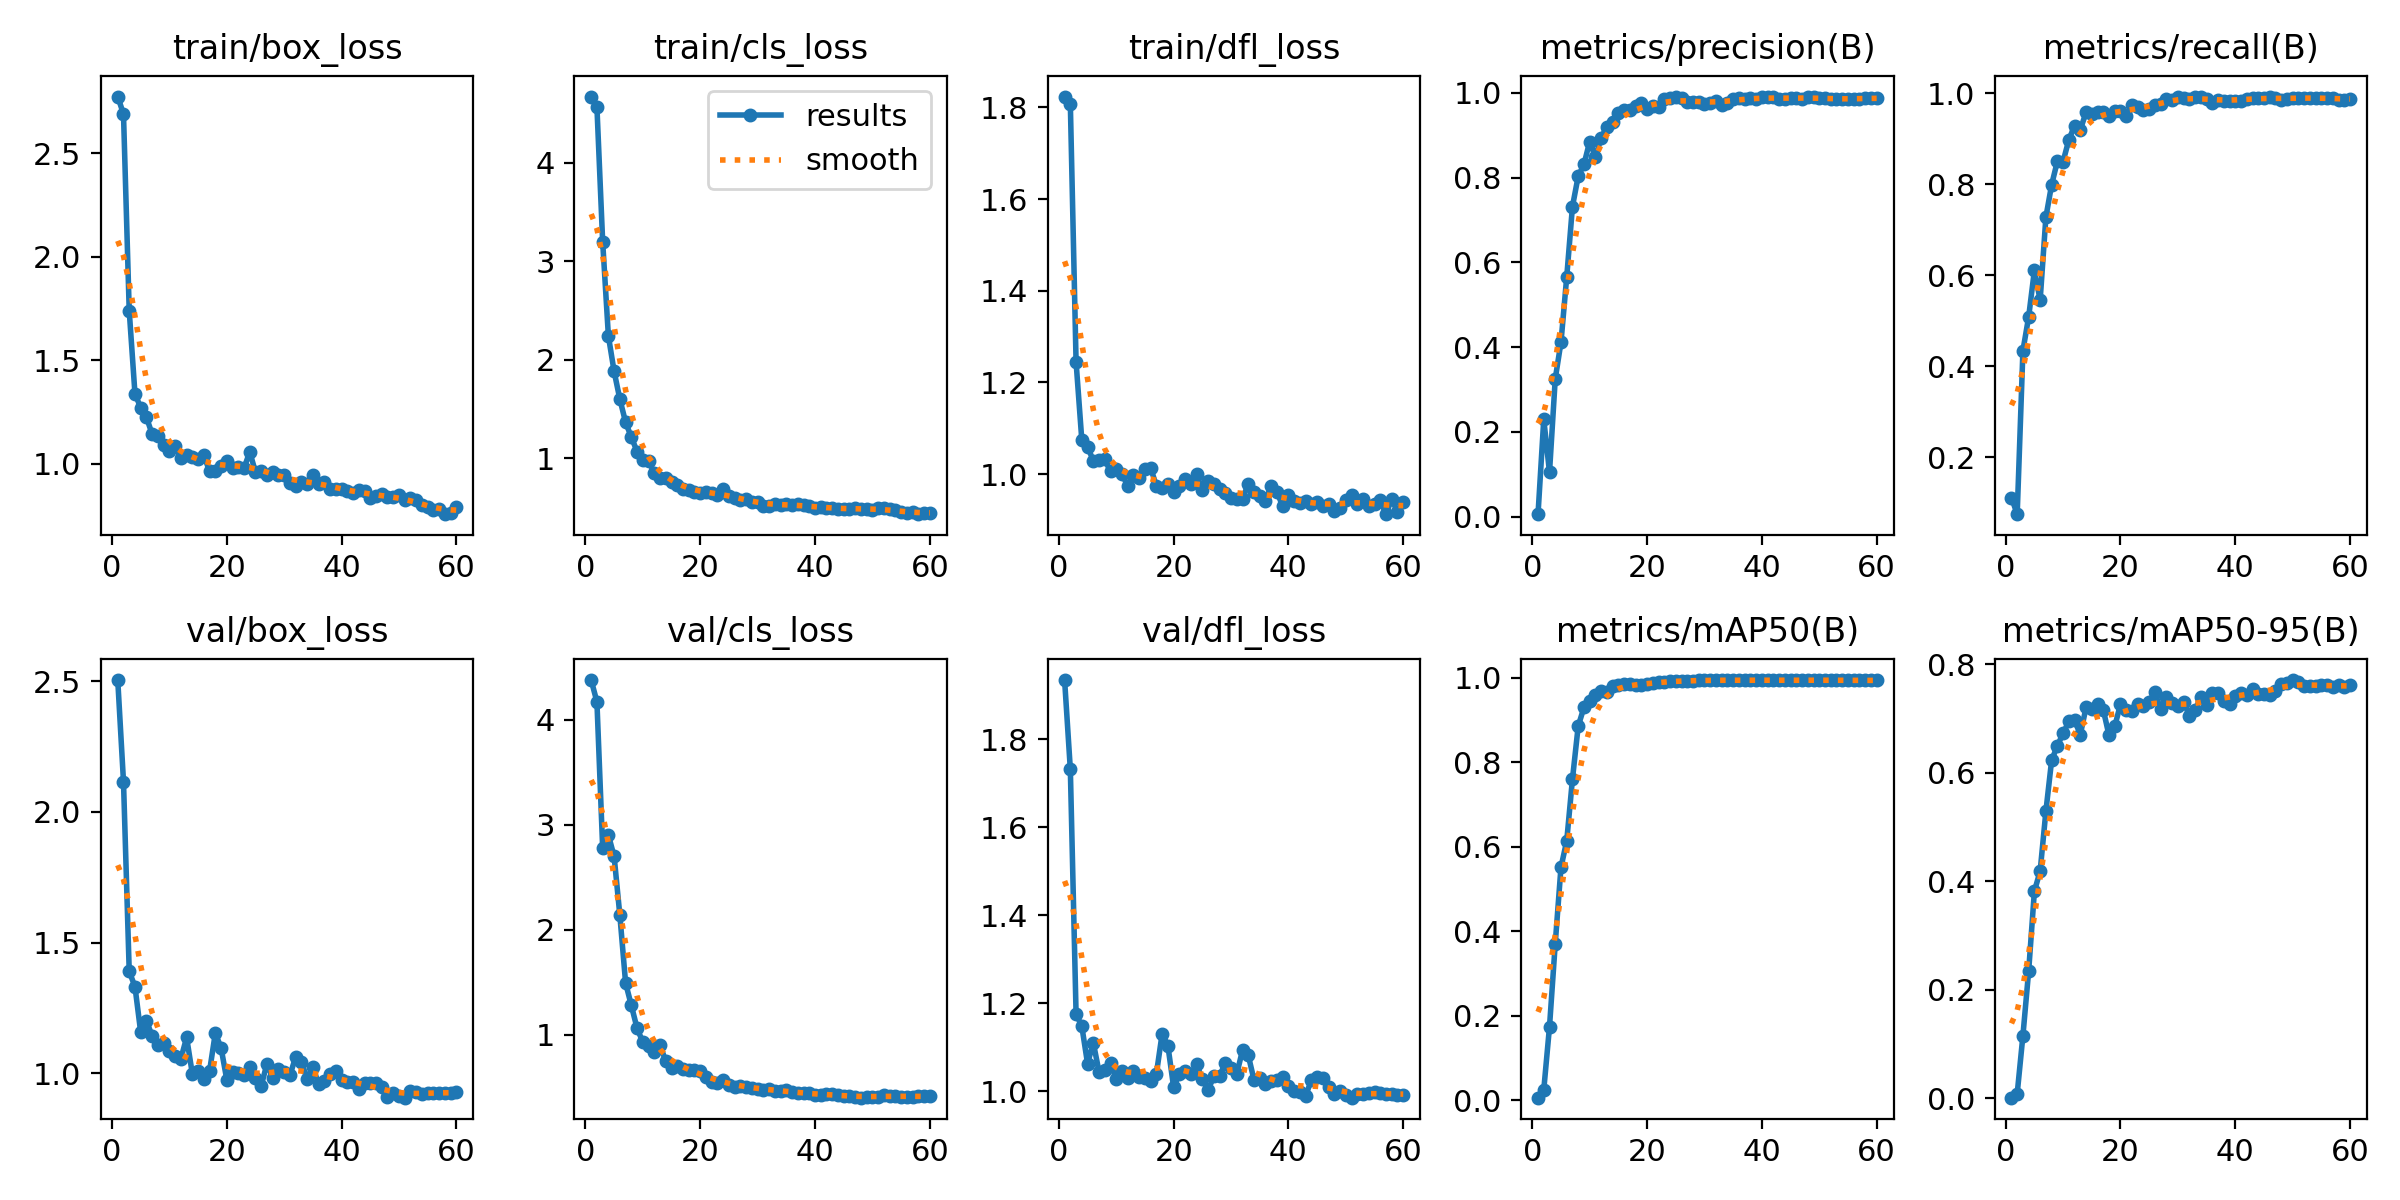

The table this chart was drawn from, first rows:
epoch, time, train/box_loss, train/cls_loss, train/dfl_loss, metrics/precision(B), metrics/recall(B), metrics/mAP50(B), metrics/mAP50-95(B), val/box_loss, val/cls_loss, val/dfl_loss, lr/pg0, lr/pg1, lr/pg2
1, 3.98, 2.774, 4.669, 1.824, 0.00551, 0.1118, 0.00584, 0.00131, 2.505, 4.375, 1.935, 2.856e-05, 2.856e-05, 2.856e-05
2, 6.201, 2.689, 4.565, 1.807, 0.2294, 0.07525, 0.02437, 0.00861, 2.116, 4.168, 1.732, 6.31997e-05, 6.31997e-05, 6.31997e-05
3, 8.25, 1.739, 3.199, 1.244, 0.1045, 0.4344, 0.1737, 0.1159, 1.39, 2.781, 1.175, 9.66613e-05, 9.66613e-05, 9.66613e-05
4, 10.17, 1.338, 2.24, 1.074, 0.3247, 0.5086, 0.3705, 0.2348, 1.332, 2.901, 1.147, 0.0001289, 0.0001289, 0.0001289
5, 12.1, 1.27, 1.88, 1.059, 0.4114, 0.6108, 0.5513, 0.3819, 1.157, 2.697, 1.062, 0.00016, 0.00016, 0.00016
6, 13.98, 1.225, 1.599, 1.03, 0.5652, 0.5452, 0.6136, 0.4188, 1.2, 2.136, 1.11, 0.00019, 0.00019, 0.00019
7, 15.89, 1.142, 1.365, 1.03, 0.7316, 0.7274, 0.7601, 0.5289, 1.143, 1.493, 1.044, 0.0002187, 0.0002187, 0.0002187
8, 17.8, 1.134, 1.214, 1.032, 0.8031, 0.7986, 0.8853, 0.623, 1.107, 1.28, 1.047, 0.0002463, 0.0002463, 0.0002463
9, 19.67, 1.091, 1.069, 1.006, 0.831, 0.8501, 0.9297, 0.6498, 1.115, 1.062, 1.063, 0.0002727, 0.0002727, 0.0002727
10, 21.53, 1.062, 0.9864, 1.012, 0.8847, 0.8496, 0.9442, 0.6726, 1.084, 0.9323, 1.027, 0.0002979, 0.0002979, 0.0002979
11, 23.44, 1.085, 0.9708, 1.001, 0.8484, 0.8973, 0.9598, 0.6947, 1.066, 0.8966, 1.045, 0.0003219, 0.0003219, 0.0003219
12, 25.29, 1.028, 0.8542, 0.9736, 0.8937, 0.9285, 0.9678, 0.6965, 1.056, 0.8329, 1.029, 0.0003448, 0.0003448, 0.0003448
13, 27.17, 1.04, 0.8037, 0.9984, 0.9202, 0.9192, 0.9666, 0.6704, 1.137, 0.9057, 1.045, 0.0003665, 0.0003665, 0.0003665
14, 29.04, 1.03, 0.8016, 0.992, 0.9315, 0.958, 0.9798, 0.7204, 0.9971, 0.7474, 1.032, 0.000387, 0.000387, 0.000387
15, 30.93, 1.024, 0.7566, 1.011, 0.9521, 0.9537, 0.982, 0.7172, 1.007, 0.6837, 1.03, 0.0004063, 0.0004063, 0.0004063
16, 32.73, 1.041, 0.7302, 1.014, 0.9591, 0.9578, 0.984, 0.7259, 0.9763, 0.7045, 1.024, 0.0004245, 0.0004245, 0.0004245
17, 34.58, 0.963, 0.692, 0.9737, 0.9592, 0.9577, 0.9847, 0.7161, 1.009, 0.6731, 1.04, 0.0004414, 0.0004414, 0.0004414
18, 36.46, 0.9664, 0.675, 0.9688, 0.97, 0.9499, 0.9827, 0.6687, 1.153, 0.6646, 1.131, 0.0004572, 0.0004572, 0.0004572
19, 38.28, 0.9903, 0.6557, 0.9787, 0.9754, 0.9612, 0.9823, 0.6853, 1.098, 0.666, 1.103, 0.0004718, 0.0004718, 0.0004718
20, 40.13, 1.014, 0.643, 0.9619, 0.9623, 0.9616, 0.985, 0.7267, 0.9751, 0.6538, 1.009, 0.0004853, 0.0004853, 0.0004853
21, 41.96, 0.9788, 0.6567, 0.9752, 0.9689, 0.9498, 0.9873, 0.7161, 1.005, 0.6004, 1.039, 0.0004784, 0.0004784, 0.0004784
22, 43.74, 0.9819, 0.6526, 0.9897, 0.9671, 0.9737, 0.9891, 0.713, 1.003, 0.5474, 1.046, 0.0004666, 0.0004666, 0.0004666
23, 45.58, 0.9779, 0.6248, 0.9783, 0.9844, 0.9691, 0.9906, 0.7274, 0.9917, 0.5444, 1.038, 0.0004548, 0.0004548, 0.0004548
24, 47.44, 1.058, 0.6919, 0.9994, 0.9887, 0.9626, 0.9931, 0.7238, 1.024, 0.5727, 1.06, 0.000443, 0.000443, 0.000443
25, 49.21, 0.9583, 0.6218, 0.9658, 0.9905, 0.964, 0.9933, 0.7313, 0.981, 0.5265, 1.027, 0.0004313, 0.0004313, 0.0004313
26, 51.06, 0.9641, 0.5946, 0.9859, 0.987, 0.9729, 0.9934, 0.7483, 0.9524, 0.5081, 1.002, 0.0004195, 0.0004195, 0.0004195
27, 52.91, 0.9432, 0.5753, 0.9791, 0.9778, 0.9763, 0.9911, 0.7169, 1.037, 0.5184, 1.033, 0.0004077, 0.0004077, 0.0004077
28, 54.73, 0.9599, 0.587, 0.9678, 0.9785, 0.988, 0.9918, 0.7388, 0.9828, 0.5028, 1.035, 0.0003959, 0.0003959, 0.0003959
29, 56.5, 0.9466, 0.5541, 0.9594, 0.9793, 0.9843, 0.9938, 0.7285, 1.017, 0.4967, 1.063, 0.0003841, 0.0003841, 0.0003841
30, 58.3, 0.9466, 0.5558, 0.9491, 0.9746, 0.9915, 0.9941, 0.7239, 1.007, 0.486, 1.052, 0.0003724, 0.0003724, 0.0003724
31, 60.1, 0.9055, 0.5169, 0.9469, 0.9757, 0.9896, 0.9945, 0.7305, 0.9921, 0.475, 1.039, 0.0003606, 0.0003606, 0.0003606
32, 61.91, 0.8902, 0.5143, 0.9468, 0.9797, 0.9879, 0.9944, 0.705, 1.062, 0.4872, 1.093, 0.0003488, 0.0003488, 0.0003488
33, 63.71, 0.9135, 0.5359, 0.978, 0.9714, 0.9923, 0.9943, 0.7151, 1.044, 0.4707, 1.081, 0.000337, 0.000337, 0.000337
34, 65.54, 0.9041, 0.5302, 0.9604, 0.9766, 0.992, 0.9941, 0.7405, 0.9779, 0.464, 1.025, 0.0003252, 0.0003252, 0.0003252
35, 67.33, 0.9443, 0.5321, 0.9518, 0.986, 0.987, 0.9939, 0.7253, 1.024, 0.4734, 1.029, 0.0003134, 0.0003134, 0.0003134
36, 69.14, 0.9031, 0.5245, 0.9421, 0.9872, 0.9792, 0.9938, 0.7475, 0.9578, 0.4549, 1.016, 0.0003017, 0.0003017, 0.0003017
37, 70.91, 0.9111, 0.5323, 0.9751, 0.9844, 0.9857, 0.9937, 0.7474, 0.9696, 0.4466, 1.023, 0.0002899, 0.0002899, 0.0002899
38, 72.7, 0.879, 0.5294, 0.9606, 0.987, 0.9825, 0.994, 0.7323, 0.9985, 0.449, 1.026, 0.0002781, 0.0002781, 0.0002781
39, 74.45, 0.8781, 0.5118, 0.9305, 0.9858, 0.9834, 0.9941, 0.7276, 1.01, 0.443, 1.032, 0.0002663, 0.0002663, 0.0002663
40, 76.27, 0.8789, 0.4964, 0.9554, 0.9894, 0.9825, 0.9944, 0.7413, 0.975, 0.4322, 1.011, 0.0002545, 0.0002545, 0.0002545
41, 78.07, 0.8671, 0.5024, 0.9423, 0.9911, 0.9822, 0.9943, 0.7463, 0.9648, 0.4302, 0.9994, 0.0002428, 0.0002428, 0.0002428
42, 79.86, 0.8597, 0.4984, 0.9375, 0.9893, 0.9873, 0.9942, 0.744, 0.9654, 0.436, 0.9979, 0.000231, 0.000231, 0.000231
43, 81.67, 0.8731, 0.4989, 0.9411, 0.9852, 0.9899, 0.9941, 0.7549, 0.9396, 0.4333, 0.9898, 0.0002192, 0.0002192, 0.0002192
44, 83.52, 0.8666, 0.486, 0.9345, 0.9852, 0.9881, 0.9937, 0.7454, 0.9631, 0.4265, 1.025, 0.0002074, 0.0002074, 0.0002074
45, 85.3, 0.8356, 0.4824, 0.9399, 0.9871, 0.9895, 0.9939, 0.745, 0.9638, 0.4231, 1.031, 0.0001956, 0.0001956, 0.0001956
46, 87.1, 0.8461, 0.4831, 0.9314, 0.987, 0.9903, 0.9941, 0.7441, 0.9644, 0.4169, 1.029, 0.0001839, 0.0001839, 0.0001839
47, 88.91, 0.8535, 0.4915, 0.9349, 0.9865, 0.9896, 0.9942, 0.7514, 0.9457, 0.4131, 1.009, 0.0001721, 0.0001721, 0.0001721
48, 90.78, 0.8375, 0.4904, 0.9194, 0.9912, 0.9853, 0.994, 0.763, 0.9106, 0.403, 0.9935, 0.0001603, 0.0001603, 0.0001603
49, 92.6, 0.837, 0.4848, 0.9266, 0.9892, 0.9866, 0.994, 0.7648, 0.9227, 0.4069, 0.9993, 0.0001485, 0.0001485, 0.0001485
50, 94.43, 0.8473, 0.4796, 0.9436, 0.9871, 0.9889, 0.9941, 0.7709, 0.9136, 0.4081, 0.9912, 0.0001367, 0.0001367, 0.0001367
51, 118.3, 0.8267, 0.4965, 0.9556, 0.9872, 0.9889, 0.9941, 0.7671, 0.9065, 0.41, 0.9849, 0.000125, 0.000125, 0.000125
52, 120, 0.8344, 0.4913, 0.9353, 0.9854, 0.9888, 0.9941, 0.7603, 0.9316, 0.4256, 0.9932, 0.0001132, 0.0001132, 0.0001132
53, 121.8, 0.8242, 0.4834, 0.9449, 0.9846, 0.9902, 0.9942, 0.7592, 0.9275, 0.423, 0.9936, 0.0001014, 0.0001014, 0.0001014
54, 123.6, 0.8022, 0.4732, 0.9313, 0.9845, 0.9902, 0.994, 0.7599, 0.9217, 0.4174, 0.9954, 8.9607e-05, 8.9607e-05, 8.9607e-05
55, 125.4, 0.7909, 0.453, 0.9348, 0.9852, 0.9898, 0.9939, 0.7615, 0.9235, 0.4134, 0.9979, 7.7826e-05, 7.7826e-05, 7.7826e-05
56, 127.5, 0.7769, 0.4437, 0.9426, 0.9852, 0.9899, 0.9937, 0.7613, 0.9232, 0.4131, 0.9946, 6.6045e-05, 6.6045e-05, 6.6045e-05
57, 129.5, 0.7794, 0.4542, 0.9127, 0.9849, 0.9881, 0.9936, 0.7589, 0.9247, 0.4131, 0.9944, 5.4264e-05, 5.4264e-05, 5.4264e-05
58, 131.4, 0.7563, 0.4331, 0.9459, 0.9873, 0.9857, 0.9936, 0.7611, 0.9246, 0.4154, 0.9932, 4.2483e-05, 4.2483e-05, 4.2483e-05
59, 133.1, 0.7608, 0.4443, 0.9168, 0.9879, 0.9856, 0.9936, 0.7579, 0.9244, 0.4156, 0.9917, 3.0702e-05, 3.0702e-05, 3.0702e-05
60, 134.9, 0.7914, 0.4491, 0.9385, 0.9882, 0.9867, 0.9937, 0.761, 0.9295, 0.4172, 0.9919, 1.8921e-05, 1.8921e-05, 1.8921e-05
